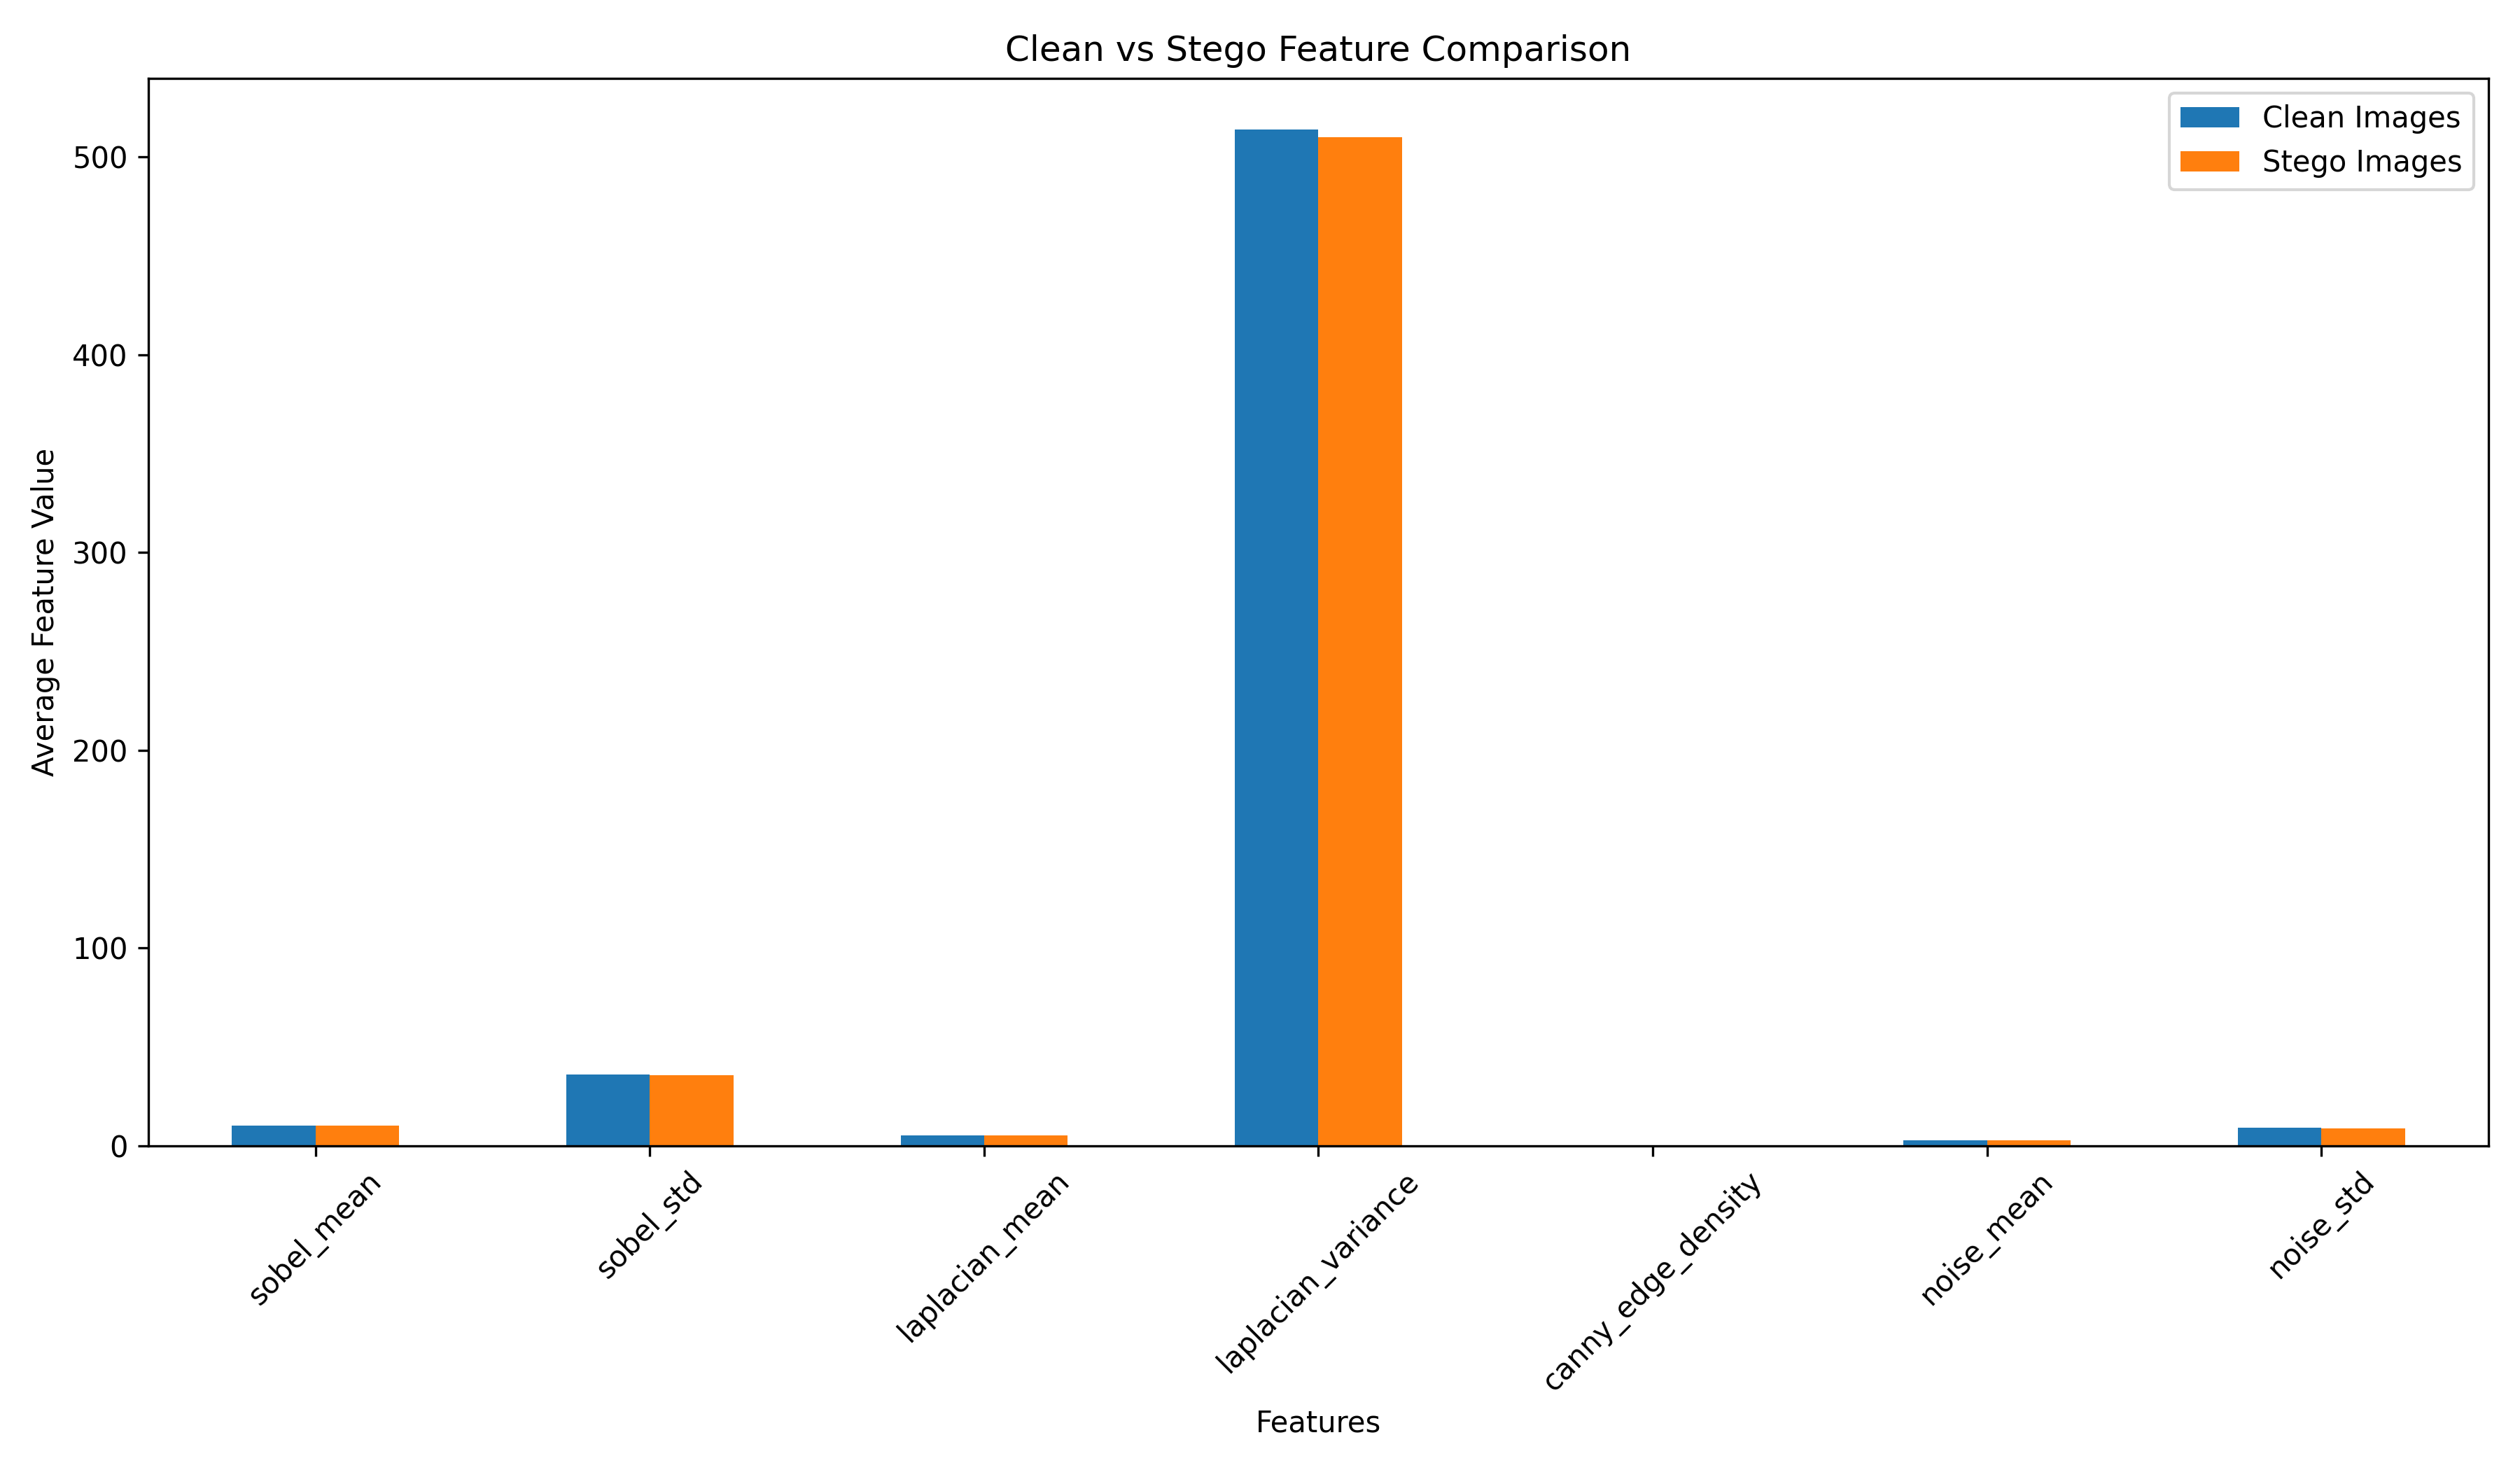

Values plotted in this chart, from the file beside it:
, Clean Images, Stego Images
sobel_mean, 10.14, 10.16
sobel_std, 36.05, 35.83
laplacian_mean, 5.217, 5.39
laplacian_variance, 514.1, 510.1
canny_edge_density, 0.03847, 0.0383
noise_mean, 2.766, 2.69
noise_std, 9.163, 8.715
